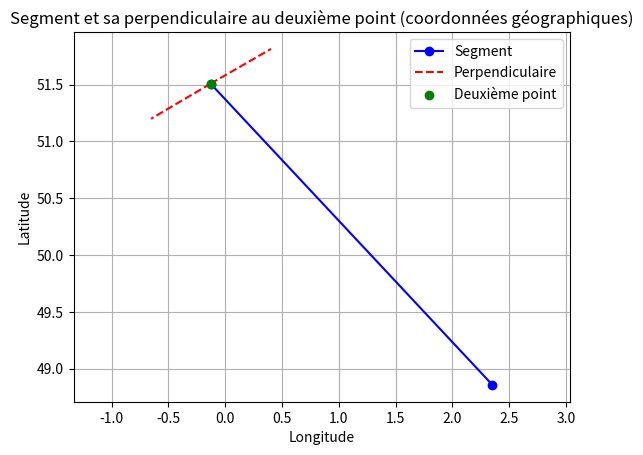

Here is the Python script that generated this plot:
import matplotlib.pyplot as plt
import numpy as np

def haversine_distance(lat1, lon1, lat2, lon2):
    R = 6371.0  # Rayon de la Terre en km
    dlat = np.radians(lat2 - lat1)
    dlon = np.radians(lon2 - lon1)
    a = np.sin(dlat / 2)**2 + np.cos(np.radians(lat1)) * np.cos(np.radians(lat2)) * np.sin(dlon / 2)**2
    c = 2 * np.arctan2(np.sqrt(a), np.sqrt(1 - a))
    return R * c

def move_point(lat, lon, distance, bearing):
    R = 6371.0  # Rayon de la Terre en km
    lat = np.radians(lat)
    lon = np.radians(lon)
    lat2 = np.arcsin(np.sin(lat) * np.cos(distance / R) + np.cos(lat) * np.sin(distance / R) * np.cos(bearing))
    lon2 = lon + np.arctan2(np.sin(bearing) * np.sin(distance / R) * np.cos(lat), np.cos(distance / R) - np.sin(lat) * np.sin(lat2))
    return np.degrees(lat2), np.degrees(lon2)

def calculate_perpendicular(lat1, lon1, lat2, lon2, scale_km=50):
    distance = haversine_distance(lat1, lon1, lat2, lon2)
    bearing = np.arctan2(lon2 - lon1, lat2 - lat1)

    # Calculer le vecteur perpendiculaire (en radians)
    perp_bearing1 = bearing + np.pi / 2
    perp_bearing2 = bearing - np.pi / 2

    # Calculer les points de la perpendiculaire
    perp_point1 = move_point(lat2, lon2, scale_km, perp_bearing1)
    perp_point2 = move_point(lat2, lon2, scale_km, perp_bearing2)

    return perp_point1, perp_point2

def plot_segment_with_perpendicular(lat1, lon1, lat2, lon2, scale_km=50):
    # Calculer les points de la perpendiculaire
    perp_point1, perp_point2 = calculate_perpendicular(lat1, lon1, lat2, lon2, scale_km)
    
    # Tracer le segment et sa perpendiculaire
    plt.figure()
    plt.plot([lon1, lon2], [lat1, lat2], 'bo-', label='Segment')
    plt.plot([lon2, perp_point1[1]], [lat2, perp_point1[0]], 'r--', label='Perpendiculaire')
    plt.plot([lon2, perp_point2[1]], [lat2, perp_point2[0]], 'r--')
    plt.scatter(lon2, lat2, color='g', zorder=5, label='Deuxième point')
    plt.legend()
    plt.xlabel('Longitude')
    plt.ylabel('Latitude')
    plt.title('Segment et sa perpendiculaire au deuxième point (coordonnées géographiques)')
    plt.grid(True)
    plt.axis('equal')
    plt.show()

# Exemple d'utilisation
lat1, lon1 = 48.8566, 2.3522  # Paris
lat2, lon2 = 51.5074, -0.1278  # Londres
plot_segment_with_perpendicular(lat1, lon1, lat2, lon2, scale_km=50)
